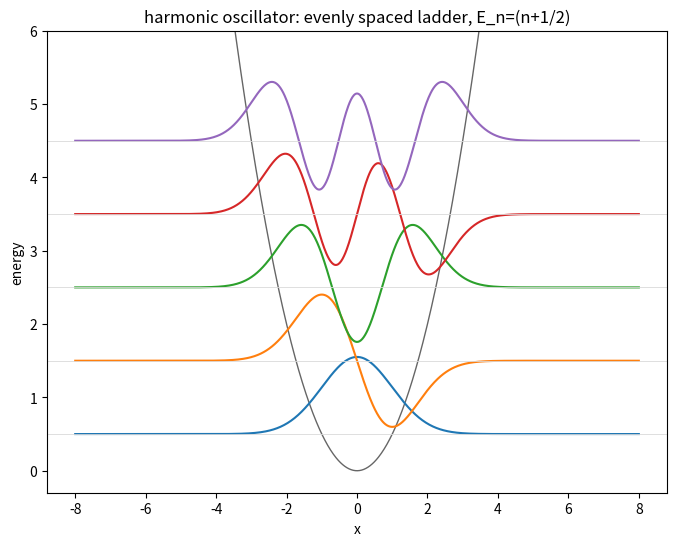

Source code (Python): (Note: this script raises an exception after producing the figure.)
"""Quantum harmonic oscillator eigenstates, same finite-difference + diagonalize trick.

Potential is V(x) = 1/2 m w^2 x^2 (a parabola). The famous result is that the energy
levels are perfectly evenly spaced:

    E_n = (n + 1/2) hbar w

so the spacing is always hbar*w. My grid solver should reproduce that ladder, and it
does -- the first few come out at 0.5, 1.5, 2.5, ... in units of hbar*w. Plotting each
eigenstate sitting at its own energy on top of the parabola gives the classic textbook
picture.
"""
import numpy as np
import scipy.linalg as la
import matplotlib.pyplot as plt

hbar = 1.0; m = 1.0; w = 1.0
N = 800
x = np.linspace(-8, 8, N)
dx = x[1]-x[0]

V = 0.5*m*w**2*x**2
main = np.full(N, -2.0); off = np.full(N-1, 1.0)
T = -(hbar**2/(2*m))*(np.diag(main)+np.diag(off,1)+np.diag(off,-1))/dx**2
H = T + np.diag(V)

E, psi = la.eigh(H)

print("n | numeric E_n | (n+1/2)hbar w")
for n in range(6):
    print(f"{n} |   {E[n]:.4f}    |     {(n+0.5):.4f}")

plt.figure(figsize=(8,6))
plt.plot(x, V, "k", lw=1, alpha=0.6)
for n in range(5):
    wf = psi[:, n]
    wf = wf/np.sqrt(np.sum(wf**2)*dx)
    plt.plot(x, 1.4*wf + E[n])              #scale + lift to its level
    plt.axhline(E[n], color="0.85", lw=0.6)
plt.ylim(-0.3, 6)
plt.xlabel("x"); plt.ylabel("energy")
plt.title("harmonic oscillator: evenly spaced ladder, E_n=(n+1/2)")
plt.savefig("media/sho_eigenstates.png", dpi=110)
plt.show()
